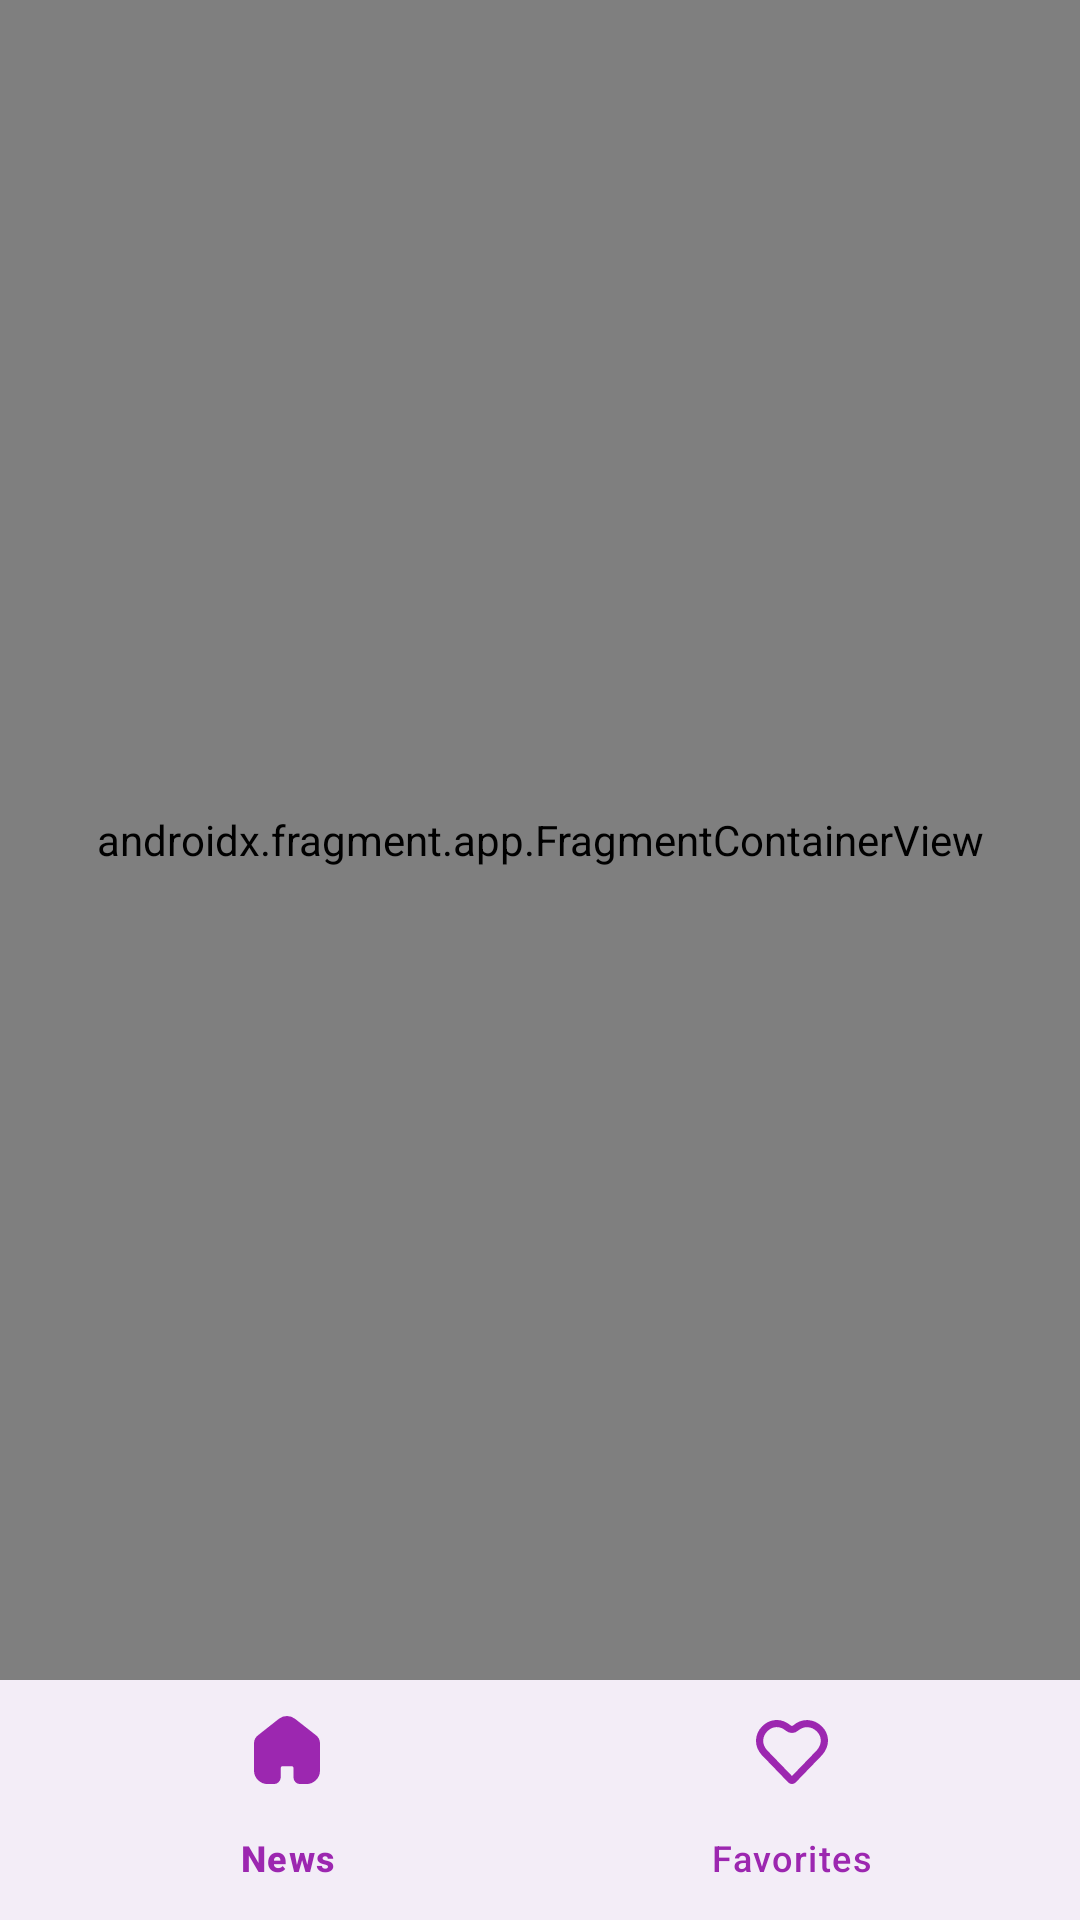

Produce the Android XML layout that renders to this screen, including the resource entries it uses.
<!-- AndroidManifest.xml: application theme Theme.NewsApp -->
<!-- res/layout/activity_main.xml -->
<?xml version="1.0" encoding="utf-8"?>
<androidx.constraintlayout.widget.ConstraintLayout xmlns:android="http://schemas.android.com/apk/res/android"
    xmlns:app="http://schemas.android.com/apk/res-auto"
    xmlns:tools="http://schemas.android.com/tools"
    android:id="@+id/main"
    android:layout_width="match_parent"
    android:layout_height="match_parent"
    tools:context=".MainActivity">

    <androidx.fragment.app.FragmentContainerView
        android:id="@+id/fragmentContainerView"
        android:name="androidx.navigation.fragment.NavHostFragment"
        android:layout_width="0dp"
        android:layout_height="0dp"
        app:defaultNavHost="true"
        app:layout_constraintBottom_toTopOf="@+id/bottomNav"
        app:layout_constraintEnd_toEndOf="parent"
        app:layout_constraintStart_toStartOf="parent"
        app:layout_constraintTop_toTopOf="parent"
        app:navGraph="@navigation/nav_graph" />

    <com.google.android.material.bottomnavigation.BottomNavigationView
        android:id="@+id/bottomNav"
        android:layout_width="0dp"
        android:layout_height="wrap_content"
        app:layout_constraintBottom_toBottomOf="parent"
        app:layout_constraintEnd_toEndOf="parent"
        app:layout_constraintStart_toStartOf="parent"
        app:itemIconTint="@color/purple_main"
        app:itemTextColor="@color/purple_main"
        app:layout_constraintTop_toBottomOf="@+id/fragmentContainerView"
        app:menu="@menu/menu" />

</androidx.constraintlayout.widget.ConstraintLayout>
<!-- resources referenced by this layout -->
<resources>
  <color name="purple_main">#9C27B0</color>
  <style name="Theme.NewsApp" parent="Base.Theme.NewsApp" />
  <style name="Base.Theme.NewsApp" parent="Theme.Material3.DayNight.NoActionBar">
          <item name="android:statusBarColor">@color/purple_main</item>
          <item name="colorPrimary">@color/purple_main</item>
          <item name="windowNoTitle">true</item>
          <item name="windowActionBar">false</item>
      </style>
</resources>
